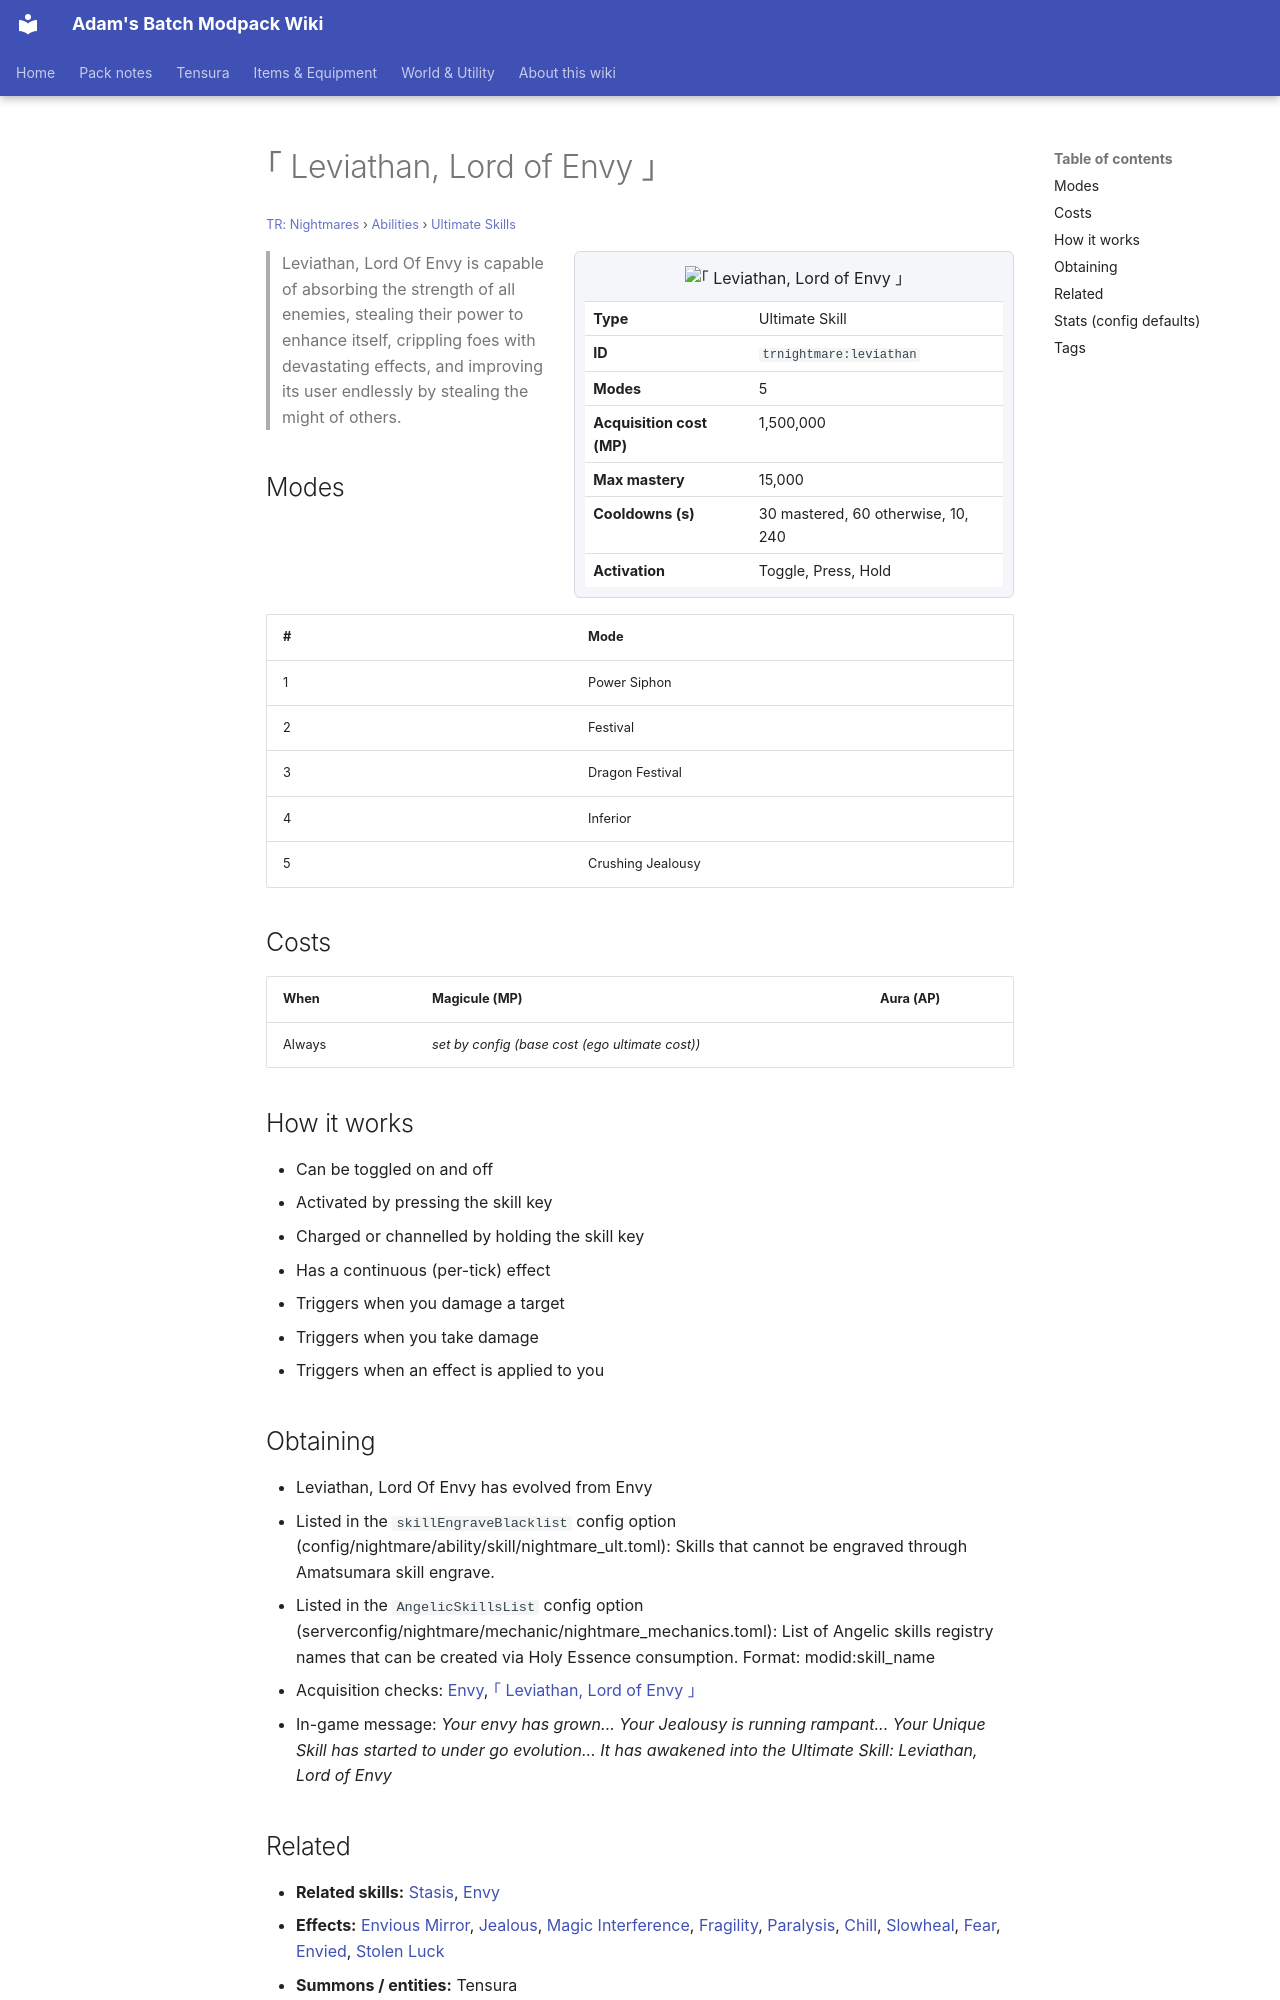

repository: Proteus-Nell/Adams-Batch-MC-Modpack-Wiki · page: tr-nightmares/abilities/ultimate-skills/leviathan/index.html · generator: mkdocs

# ｢ Leviathan, Lord of Envy ｣

<small>[TR: Nightmares](../../index.md) &rsaquo; [Abilities](../index.md) &rsaquo; [Ultimate Skills](index.md)</small>

<div class="infobox" markdown>

![｢ Leviathan, Lord of Envy ｣](../../../assets/icons/trnightmare/skill/leviathan.png)

| | |
|---|---|
| **Type** | Ultimate Skill |
| **ID** | `trnightmare:leviathan` |
| **Modes** | 5 |
| **Acquisition cost (MP)** | 1,500,000 |
| **Max mastery** | 15,000 |
| **Cooldowns (s)** | 30 mastered, 60 otherwise, 10, 240 |
| **Activation** | Toggle, Press, Hold |

</div>

> Leviathan, Lord Of Envy is capable of absorbing the strength of all enemies, stealing their power to enhance itself, crippling foes with devastating effects, and improving its user endlessly by stealing the might of others.

## Modes

| # | Mode |
|---|---|
| 1 | Power Siphon |
| 2 | Festival |
| 3 | Dragon Festival |
| 4 | Inferior |
| 5 | Crushing Jealousy |

## Costs

| When | Magicule (MP) | Aura (AP) |
|---|---|---|
| Always | *set by config (base cost (ego ultimate cost))* |  |

## How it works

- Can be toggled on and off
- Activated by pressing the skill key
- Charged or channelled by holding the skill key
- Has a continuous (per-tick) effect
- Triggers when you damage a target
- Triggers when you take damage
- Triggers when an effect is applied to you

## Obtaining

- Leviathan, Lord Of Envy has evolved from Envy
- Listed in the `skillEngraveBlacklist` config option (config/nightmare/ability/skill/nightmare_ult.toml): Skills that cannot be engraved through Amatsumara skill engrave.
- Listed in the `AngelicSkillsList` config option (serverconfig/nightmare/mechanic/nightmare_mechanics.toml): List of Angelic skills registry names that can be created via Holy Essence consumption. Format: modid:skill_name
- Acquisition checks: [Envy](../../../tensura-reincarnated/abilities/unique-skills/envy.md), [｢ Leviathan, Lord of Envy ｣](leviathan.md)
- In-game message: *Your envy has grown... Your Jealousy is running rampant... Your Unique Skill has started to under go evolution... It has awakened into the Ultimate Skill: Leviathan, Lord of Envy*
